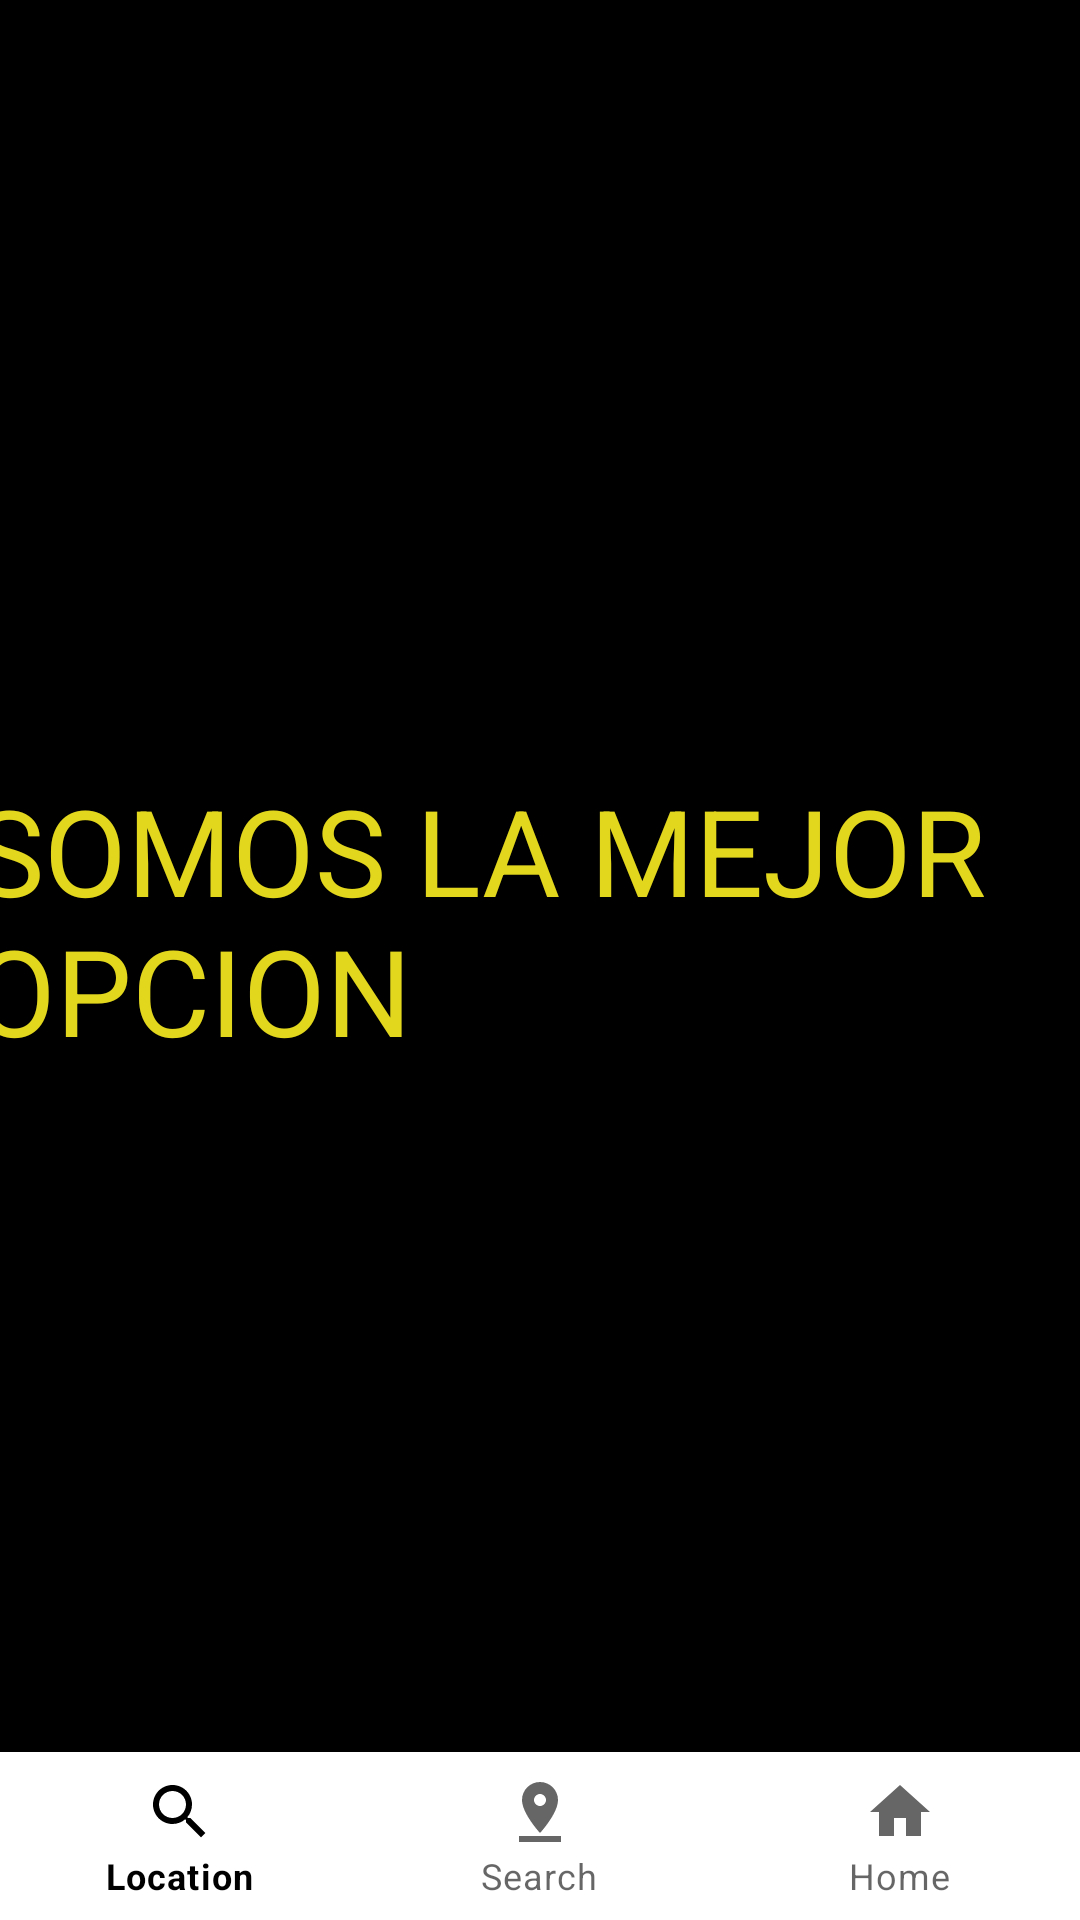

The Android layout XML behind this screen, and the referenced resources:
<!-- AndroidManifest.xml: application theme Theme.CarRental -->
<!-- res/layout/activity_home.xml -->
<?xml version="1.0" encoding="utf-8"?>
<androidx.constraintlayout.widget.ConstraintLayout xmlns:android="http://schemas.android.com/apk/res/android"
    xmlns:app="http://schemas.android.com/apk/res-auto"
    xmlns:tools="http://schemas.android.com/tools"
    android:layout_width="match_parent"
    android:layout_height="match_parent"
    tools:context=".ActivityHome"
    android:background="@color/black"
    >

    <TextView
        android:id="@+id/text_view_home"
        android:layout_width="379dp"
        android:layout_height="127dp"
        android:layout_margin="10dp"
        android:layout_marginLeft="20dp"
        android:text="SOMOS LA MEJOR OPCION"
        android:textColor="@color/golden"
        android:textSize="40dp"
        app:layout_constraintBottom_toBottomOf="parent"
        app:layout_constraintLeft_toLeftOf="parent"
        app:layout_constraintRight_toRightOf="parent"
        app:layout_constraintTop_toTopOf="parent" />
    
    
    <com.google.android.material.bottomnavigation.BottomNavigationView
        android:layout_width="match_parent"
        android:layout_height="wrap_content"
        app:menu="@menu/main_menu"
        app:layout_constraintBottom_toBottomOf="parent"
        />


</androidx.constraintlayout.widget.ConstraintLayout>
<!-- resources referenced by this layout -->
<resources>
  <color name="black">#FF000000</color>
  <color name="golden">#E3D71E</color>
  <style name="Theme.CarRental" parent="Theme.MaterialComponents.DayNight.DarkActionBar">
          
          <item name="colorPrimary">@color/black</item>
          <item name="colorPrimaryVariant">#B1A717</item>
          <item name="colorOnPrimary">@color/white</item>
          
          <item name="colorSecondary">@color/teal_200</item>
          <item name="colorSecondaryVariant">@color/teal_700</item>
          <item name="colorOnSecondary">#EFD423</item>
          
          <item name="android:statusBarColor" tools:targetApi="l">?attr/colorPrimaryVariant</item>
  
          
      </style>
  <color name="white">#FFFFFFFF</color>
  <color name="teal_200">#FF03DAC5</color>
  <color name="teal_700">#FF018786</color>
</resources>
